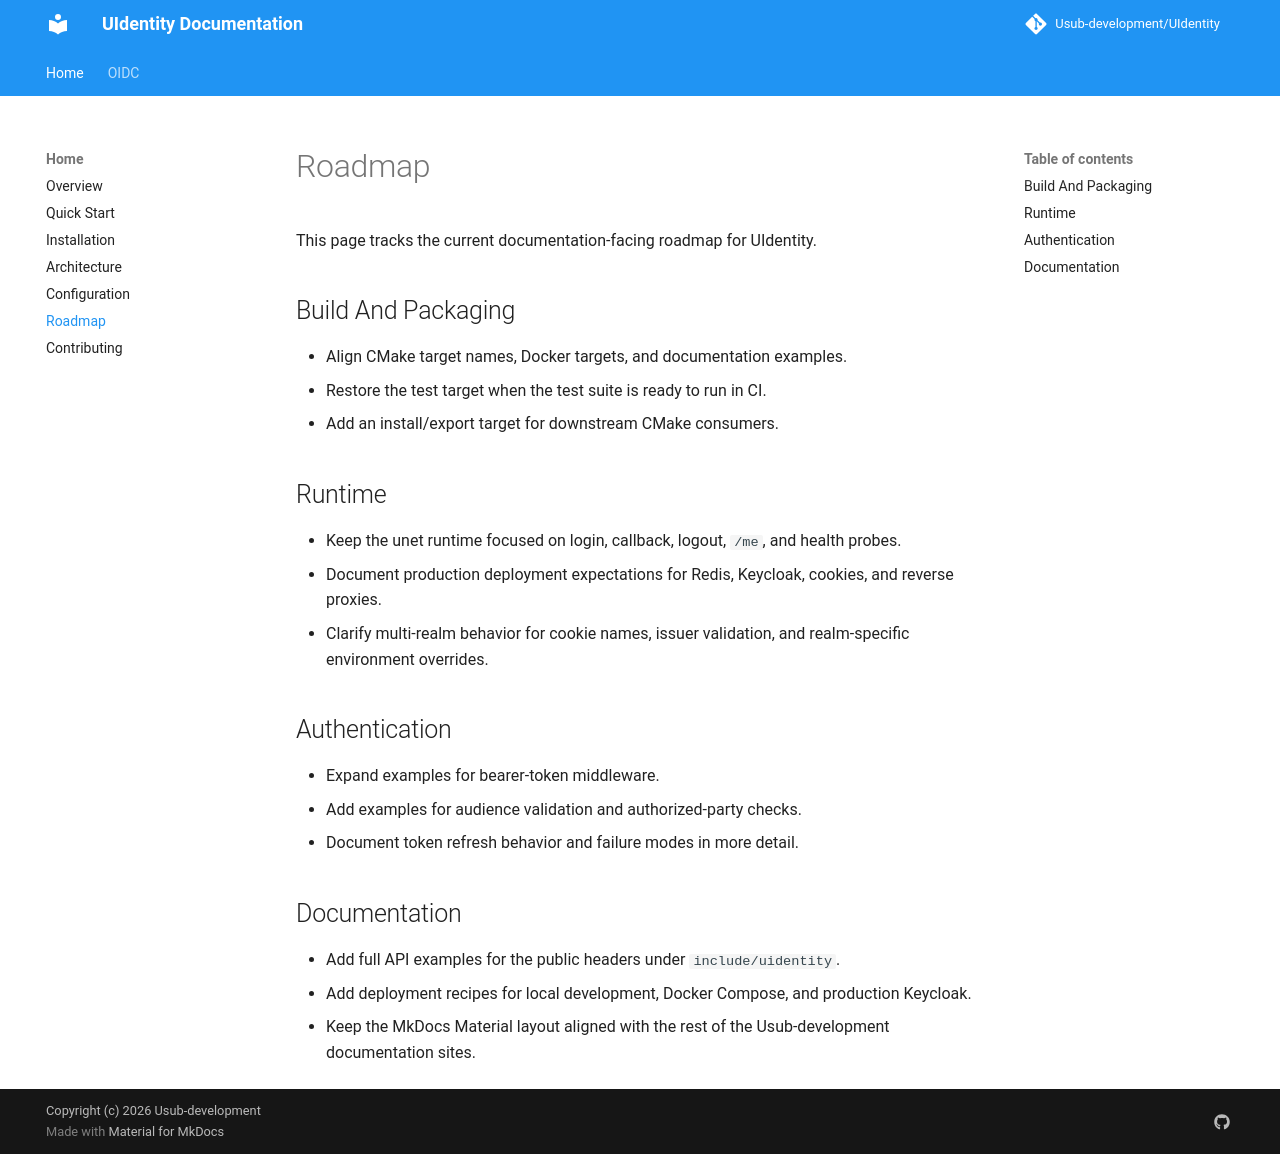

repository: Usub-Foundation/UIdentity · page: roadmap/index.html · generator: mkdocs

# Roadmap

This page tracks the current documentation-facing roadmap for UIdentity.

## Build And Packaging

- Align CMake target names, Docker targets, and documentation examples.
- Restore the test target when the test suite is ready to run in CI.
- Add an install/export target for downstream CMake consumers.

## Runtime

- Keep the unet runtime focused on login, callback, logout, `/me`, and health probes.
- Document production deployment expectations for Redis, Keycloak, cookies, and reverse proxies.
- Clarify multi-realm behavior for cookie names, issuer validation, and realm-specific environment overrides.

## Authentication

- Expand examples for bearer-token middleware.
- Add examples for audience validation and authorized-party checks.
- Document token refresh behavior and failure modes in more detail.

## Documentation

- Add full API examples for the public headers under `include/uidentity`.
- Add deployment recipes for local development, Docker Compose, and production Keycloak.
- Keep the MkDocs Material layout aligned with the rest of the Usub-development documentation sites.
